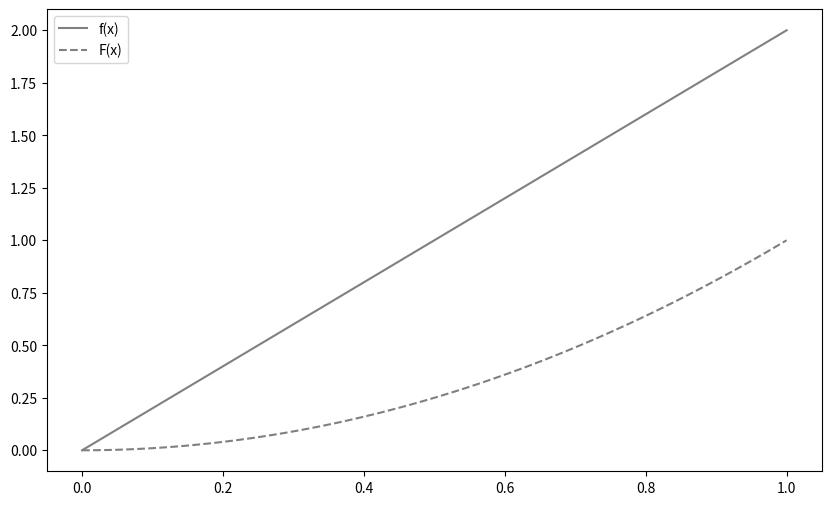

Generate this figure with matplotlib:
import numpy as np
import matplotlib.pyplot as plt

%precision 3
%matplotlib inline

from scipy import integrate
import warnings

warnings.filterwarnings('ignore', category=integrate.IntegrationWarning)

x_range = np.array([0, 1])

def f(x):
    if x_range[0] <= x <= x_range[1]:
        return 2*x
    else:
        return 0

X = [x_range, f]

def F(x):
    return integrate.quad(f, -np.inf, x)[0]

f(1), F(1)

f(0), F(0)

f(0.5), F(0.5)

xs = np.linspace(x_range[0], x_range[1], 100)

fig = plt.figure(figsize=(10,6))
ax = fig.add_subplot(111)

ax.plot(xs, [f(x) for x in xs], label='f(x)', color='gray')
ax.plot(xs, [F(x) for x in xs], label='F(x)', ls='--', color='gray')


#ax.set_xticks(np.arange(2.8, 5.2, 0.2))
#ax.set_xlim(2.8, 5.2)
#ax.set_ylim(-0.1, 1.1)

ax.legend()

plt.show()

